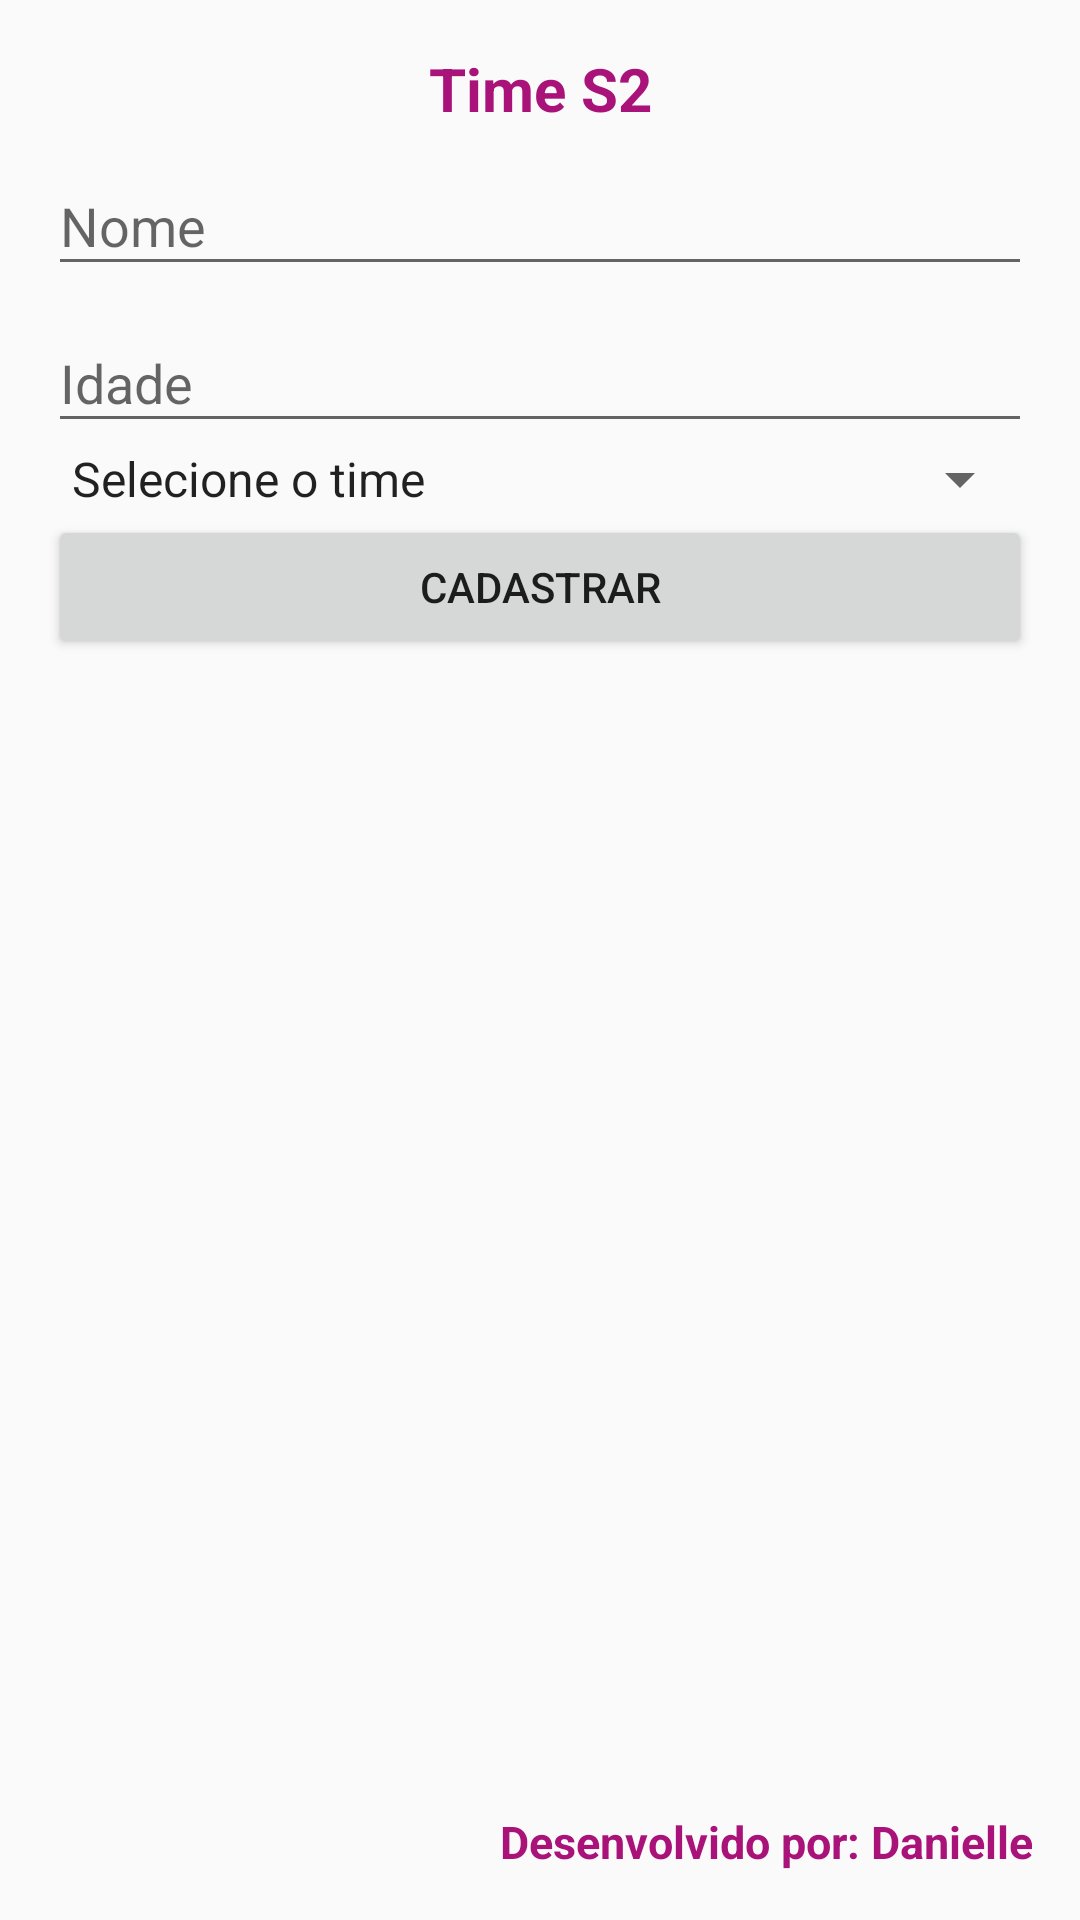

Write the Android layout XML for this screen, with the resource values it uses.
<!-- AndroidManifest.xml: application theme AppTheme -->
<!-- res/layout/activity_main.xml -->
<?xml version="1.0" encoding="utf-8"?>
<RelativeLayout xmlns:android="http://schemas.android.com/apk/res/android"
    xmlns:tools="http://schemas.android.com/tools"
    android:id="@+id/activity_main"
    android:layout_width="match_parent"
    android:layout_height="match_parent"
    android:paddingBottom="@dimen/activity_vertical_margin"
    android:paddingLeft="@dimen/activity_horizontal_margin"
    android:paddingRight="@dimen/activity_horizontal_margin"
    android:paddingTop="@dimen/activity_vertical_margin"
    tools:context="com.example.danielle.splashscreem.MainActivity">

    
    

    <TextView
        android:id="@+id/tvCabecalho"
        style="@style/label_time_s2"
        android:layout_alignParentTop="true" />

    <ScrollView
        android:layout_above="@+id/tvRodape"
        android:layout_below="@+id/tvCabecalho"
        android:layout_width="match_parent"
        android:layout_height="match_parent">

        <LinearLayout
            android:layout_width="match_parent"
            android:layout_height="match_parent"
            android:orientation="vertical">

            
            <android.support.design.widget.TextInputLayout
                android:id="@+id/tilNome"
                android:layout_width="match_parent"
                android:layout_height="wrap_content">

                <EditText
                    android:layout_width="match_parent"
                    android:layout_height="wrap_content"
                    android:hint="@string/hint_nome" />

            </android.support.design.widget.TextInputLayout>

            <android.support.design.widget.TextInputLayout
                android:id="@+id/tilIdade"
                android:layout_width="match_parent"
                android:layout_height="wrap_content">

                <EditText
                    android:layout_width="match_parent"
                    android:layout_height="wrap_content"
                    android:hint="@string/hint_idade"
                    android:inputType="number"/>

            </android.support.design.widget.TextInputLayout>

            <Spinner
                android:id="@+id/spTimes"
                android:layout_width="match_parent"
                android:layout_height="wrap_content"
                android:entries="@array/times" />

            <Button
                android:layout_width="match_parent"
                android:layout_height="wrap_content"
                android:onClick="cadastrar"
                android:text="@string/botao_cadastrar" />

        </LinearLayout>

    </ScrollView>

    <TextView
        android:id="@+id/tvRodape"
        style="@style/label_desenvolvido_por"
        android:layout_alignParentBottom="true" />

</RelativeLayout>
<!-- resources referenced by this layout -->
<resources>
  <string-array name="times">
         <item>@string/selecione_time</item>
         <item>@string/palmeiras</item>
         <item>@string/sao_paulo</item>
         <item>@string/santos</item>
     </string-array>
  <dimen name="activity_horizontal_margin">16dp</dimen>
  <dimen name="activity_vertical_margin">16dp</dimen>
  <string name="botao_cadastrar">Cadastrar</string>
  <string name="hint_idade">Idade</string>
  <string name="hint_nome">Nome</string>
  <style name="label_desenvolvido_por" parent="label_time_s2">
         <item name="android:text">@string/desenvolvido_por</item>
         <item name="android:textSize">@dimen/tamanho_desenvolvido_por</item>
         <item name="android:gravity">right</item>
      </style>
  <style name="label_time_s2">
          <item name="android:layout_width">match_parent</item>
          <item name="android:layout_height">wrap_content</item>
          <item name="android:text">@string/time</item>
          <item name="android:gravity">center</item>
          <item name="android:textSize">@dimen/tamanho_titulo</item>
          <item name="android:textStyle">bold</item>
          <item name="android:textColor">@color/cor_titulo</item>
      </style>
  <style name="AppTheme" parent="Theme.AppCompat.Light.DarkActionBar">
          
          <item name="colorPrimary">@color/colorPrimary</item>
          <item name="colorPrimaryDark">@color/colorPrimaryDark</item>
          <item name="colorAccent">@color/colorAccent</item>
      </style>
  <string name="selecione_time">Selecione o time</string>
  <string name="palmeiras">Palmeiras</string>
  <string name="sao_paulo">São Paulo</string>
  <string name="santos">Santos</string>
  <string name="desenvolvido_por">Desenvolvido por: Danielle</string>
  <dimen name="tamanho_desenvolvido_por">15sp</dimen>
  <string name="time">Time S2</string>
  <dimen name="tamanho_titulo">20sp</dimen>
  <color name="cor_titulo">#a91279</color>
  <color name="colorPrimary">#3F51B5</color>
  <color name="colorPrimaryDark">#303F9F</color>
  <color name="colorAccent">#FF4081</color>
</resources>
